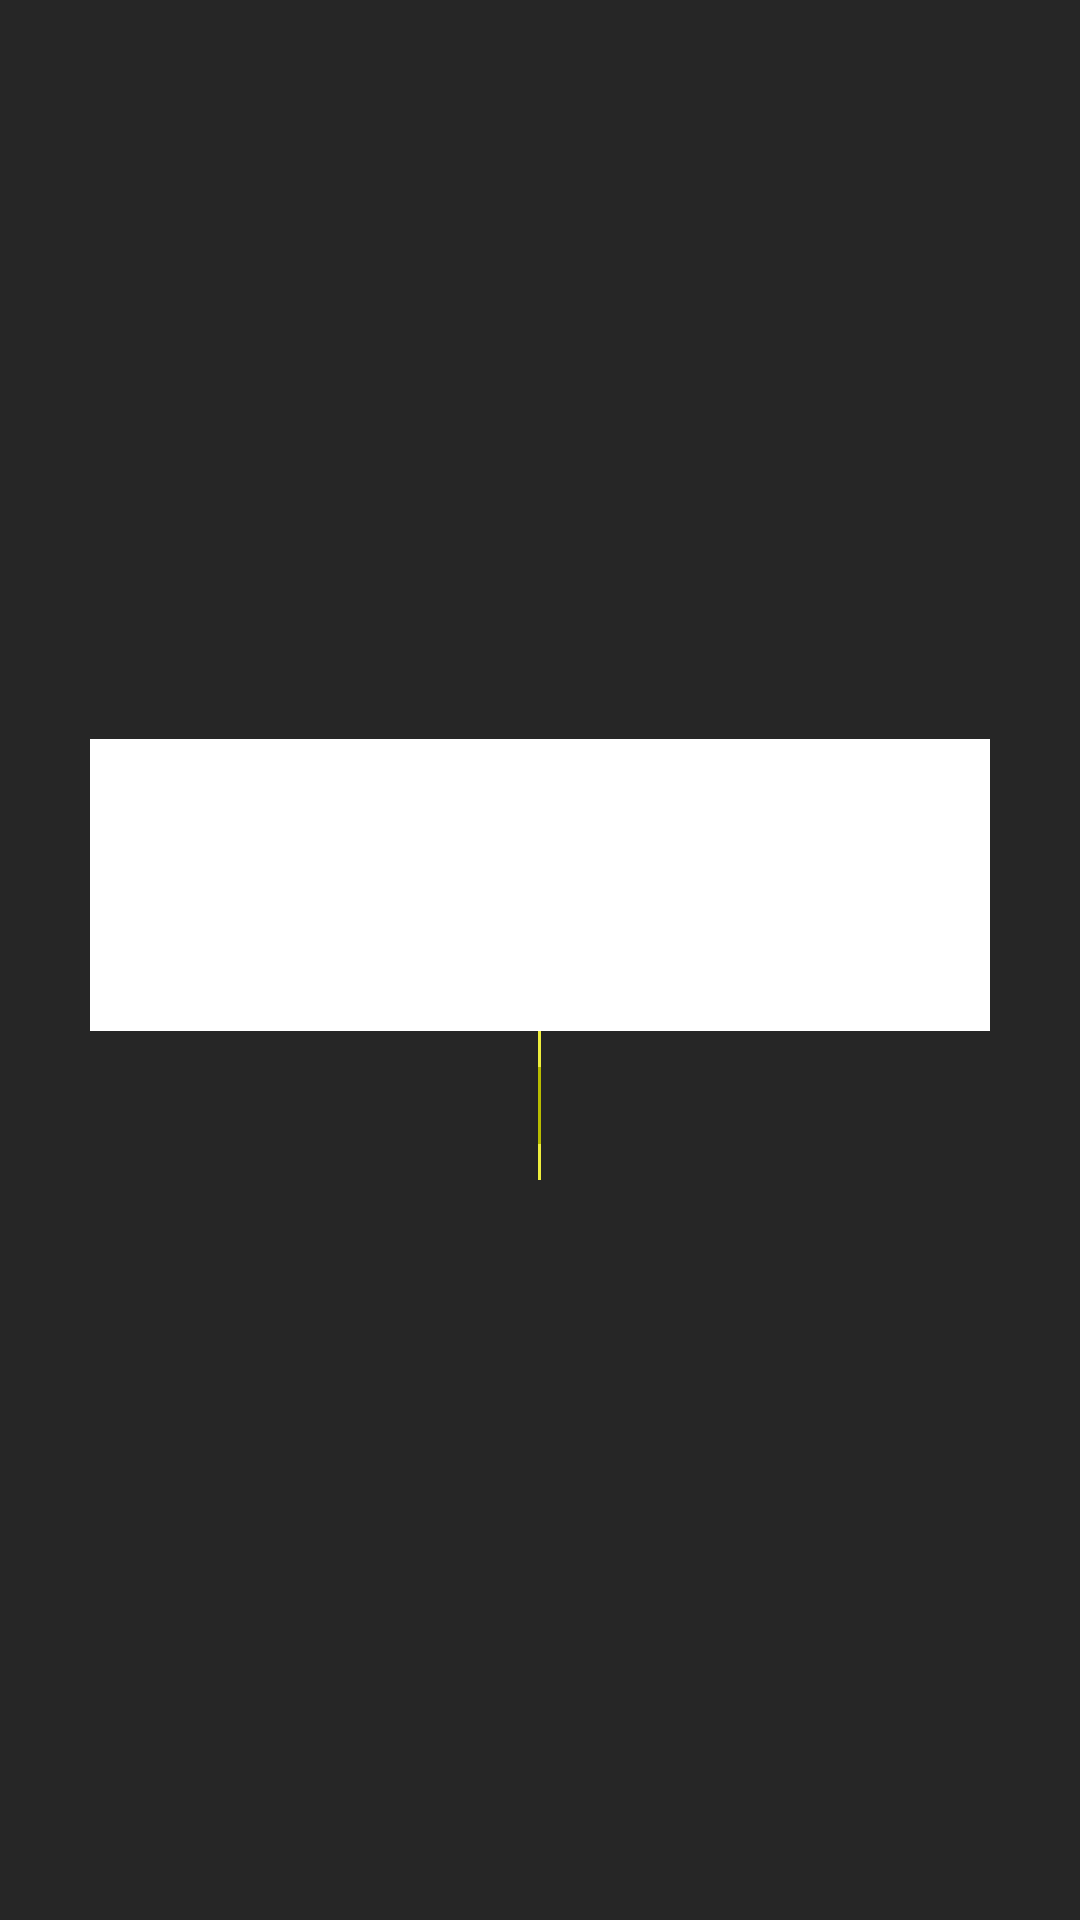

This screen was rendered from an Android layout file. Write that file and the resources it references.
<!-- AndroidManifest.xml: application theme AppTheme -->
<!-- res/layout/dialog_default.xml -->
<?xml version="1.0" encoding="utf-8"?>
<LinearLayout xmlns:android="http://schemas.android.com/apk/res/android"
    xmlns:tools="http://schemas.android.com/tools"
    android:layout_width="match_parent"
    android:layout_height="match_parent"
    android:gravity="center"
    android:orientation="vertical"
    android:paddingStart="30dp"
    android:paddingEnd="30dp"
    tools:background="@color/colorOverlayDark99">

    <ImageView
        android:id="@+id/iv_close"
        android:layout_width="32dp"
        android:layout_height="32dp"
        android:layout_gravity="end"
        android:layout_marginBottom="10dp"
        android:padding="5dp"
        android:src="@drawable/ic_x"
        android:visibility="gone"
        tools:visibility="visible" />

    <LinearLayout
        android:id="@+id/v_contents"
        android:layout_width="match_parent"
        android:layout_height="wrap_content"
        android:background="@color/colorWhite"
        android:orientation="vertical"
        android:paddingStart="35dp"
        android:paddingTop="20dp"
        android:paddingEnd="35dp"
        android:paddingBottom="20dp">

        <TextView
            android:id="@+id/tv_title"
            android:layout_width="wrap_content"
            android:layout_height="wrap_content"
            android:layout_gravity="center_horizontal"
            android:layout_marginBottom="10dp"
            android:letterSpacing="-0.04"
            android:lineSpacingExtra="9sp"
            android:textColor="#3f3f3f"
            android:textSize="20sp"
            tools:text="Investor CAP reached" />


        <TextView
            android:id="@+id/tv_message"
            android:layout_width="wrap_content"
            android:layout_height="wrap_content"
            android:layout_gravity="center_horizontal"
            android:gravity="start"
            android:textColor="#3f3f3f"
            android:textSize="15sp"
            tools:text="In order to fully explore SA investment with higher CAP, you are required to upgrade your account to Accredited Investor." />
    </LinearLayout>

    <LinearLayout
        android:id="@+id/h_button_container"
        android:layout_width="match_parent"
        android:layout_height="wrap_content"
        android:background="@color/colorPrimary"
        android:gravity="center_vertical"
        android:orientation="horizontal"
        android:visibility="visible">

        <TextView
            android:id="@+id/tv_h_negative"
            android:layout_width="0dp"
            android:layout_height="wrap_content"
            android:layout_weight="1"
            android:foreground="?android:attr/selectableItemBackground"
            android:gravity="center_horizontal"
            android:lineSpacingExtra="2sp"
            android:paddingStart="5dp"
            android:paddingTop="14dp"
            android:paddingEnd="5dp"
            android:paddingBottom="13dp"
            android:textColor="@color/colorBlack"
            android:textSize="17sp"
            tools:text="@string/yes" />

        <View
            android:id="@+id/v_h_center_bar"
            android:layout_width="1dp"
            android:layout_height="match_parent"
            android:layout_marginTop="12dp"
            android:layout_marginBottom="12dp"
            android:background="@color/primaryDarkColor" />

        <TextView
            android:id="@+id/tv_h_positive"
            android:layout_width="0dp"
            android:layout_height="wrap_content"
            android:layout_weight="1"
            android:foreground="?android:attr/selectableItemBackground"
            android:gravity="center_horizontal"
            android:lineSpacingExtra="2sp"
            android:paddingStart="5dp"
            android:paddingTop="14dp"
            android:paddingEnd="5dp"
            android:paddingBottom="13dp"
            android:textColor="@color/colorBlack"
            android:textSize="17sp"
            tools:text="@string/no" />
    </LinearLayout>

    <LinearLayout
        android:id="@+id/v_button_container"
        android:layout_width="match_parent"
        android:layout_height="wrap_content"
        android:background="@color/colorPrimary"
        android:gravity="center_vertical"
        android:orientation="vertical"
        android:visibility="gone"
        tools:visibility="visible">

        <TextView
            android:id="@+id/tv_v_negative"
            android:layout_width="match_parent"
            android:layout_height="wrap_content"
            android:layout_weight="1"
            android:foreground="?android:attr/selectableItemBackground"
            android:gravity="center_horizontal"
            android:lineSpacingExtra="2sp"
            android:paddingStart="5dp"
            android:paddingTop="14dp"
            android:paddingEnd="5dp"
            android:paddingBottom="13dp"
            android:textColor="@color/colorBlack"
            android:textSize="17sp"
            tools:text="@string/yes" />

        <View
            android:id="@+id/v_v_center_bar"
            android:layout_width="match_parent"
            android:layout_height="1dp"
            android:layout_marginTop="2dp"
            android:layout_marginBottom="2dp"
            android:background="@color/primaryDarkColor" />

        <TextView
            android:id="@+id/tv_v_positive"
            android:layout_width="match_parent"
            android:layout_height="wrap_content"
            android:layout_weight="1"
            android:foreground="?android:attr/selectableItemBackground"
            android:gravity="center_horizontal"
            android:lineSpacingExtra="2sp"
            android:paddingStart="5dp"
            android:paddingTop="14dp"
            android:paddingEnd="5dp"
            android:paddingBottom="13dp"
            android:textColor="@color/colorBlack"
            android:textSize="17sp"
            tools:text="@string/no" />
    </LinearLayout>
</LinearLayout>
<!-- resources referenced by this layout -->
<resources>
  <color name="colorBlack">#000000</color>
  <color name="colorPrimary">@color/primaryColor</color>
  <color name="colorWhite">#FFFFFF</color>
  <color name="primaryDarkColor">#b8bc00</color>
  <!-- drawable ic_x (drawable) -->
  <vector xmlns:android="http://schemas.android.com/apk/res/android"
      android:width="24dp"
      android:height="24dp"
      android:viewportWidth="24"
      android:viewportHeight="24">
    <path
        android:pathData="M1.2857,22.7143L22.7143,1.2857M1.2857,1.2857L22.7143,22.7143"
        android:strokeLineJoin="round"
        android:strokeWidth="1.5"
        android:fillColor="#00000000"
        android:strokeColor="#FFFFFF"
        android:fillType="evenOdd"
        android:strokeLineCap="round"/>
  </vector>
  <string name="no">NO</string>
  <string name="yes">YES</string>
  <style name="AppTheme" parent="Theme.MaterialComponents.Light.NoActionBar">
          
          <item name="colorPrimary">@color/colorPrimary</item>
          <item name="colorPrimaryDark">@color/colorPrimaryDark</item>
          <item name="colorAccent">@color/colorAccent</item>
          <item name="android:background">@color/colorGrey2</item>
      </style>
  <color name="primaryColor">#eeee3d</color>
  <color name="colorPrimaryDark">@color/primaryDarkColor</color>
  <color name="colorAccent">#03DAC5</color>
  <color name="colorGrey2">#262626</color>
</resources>
